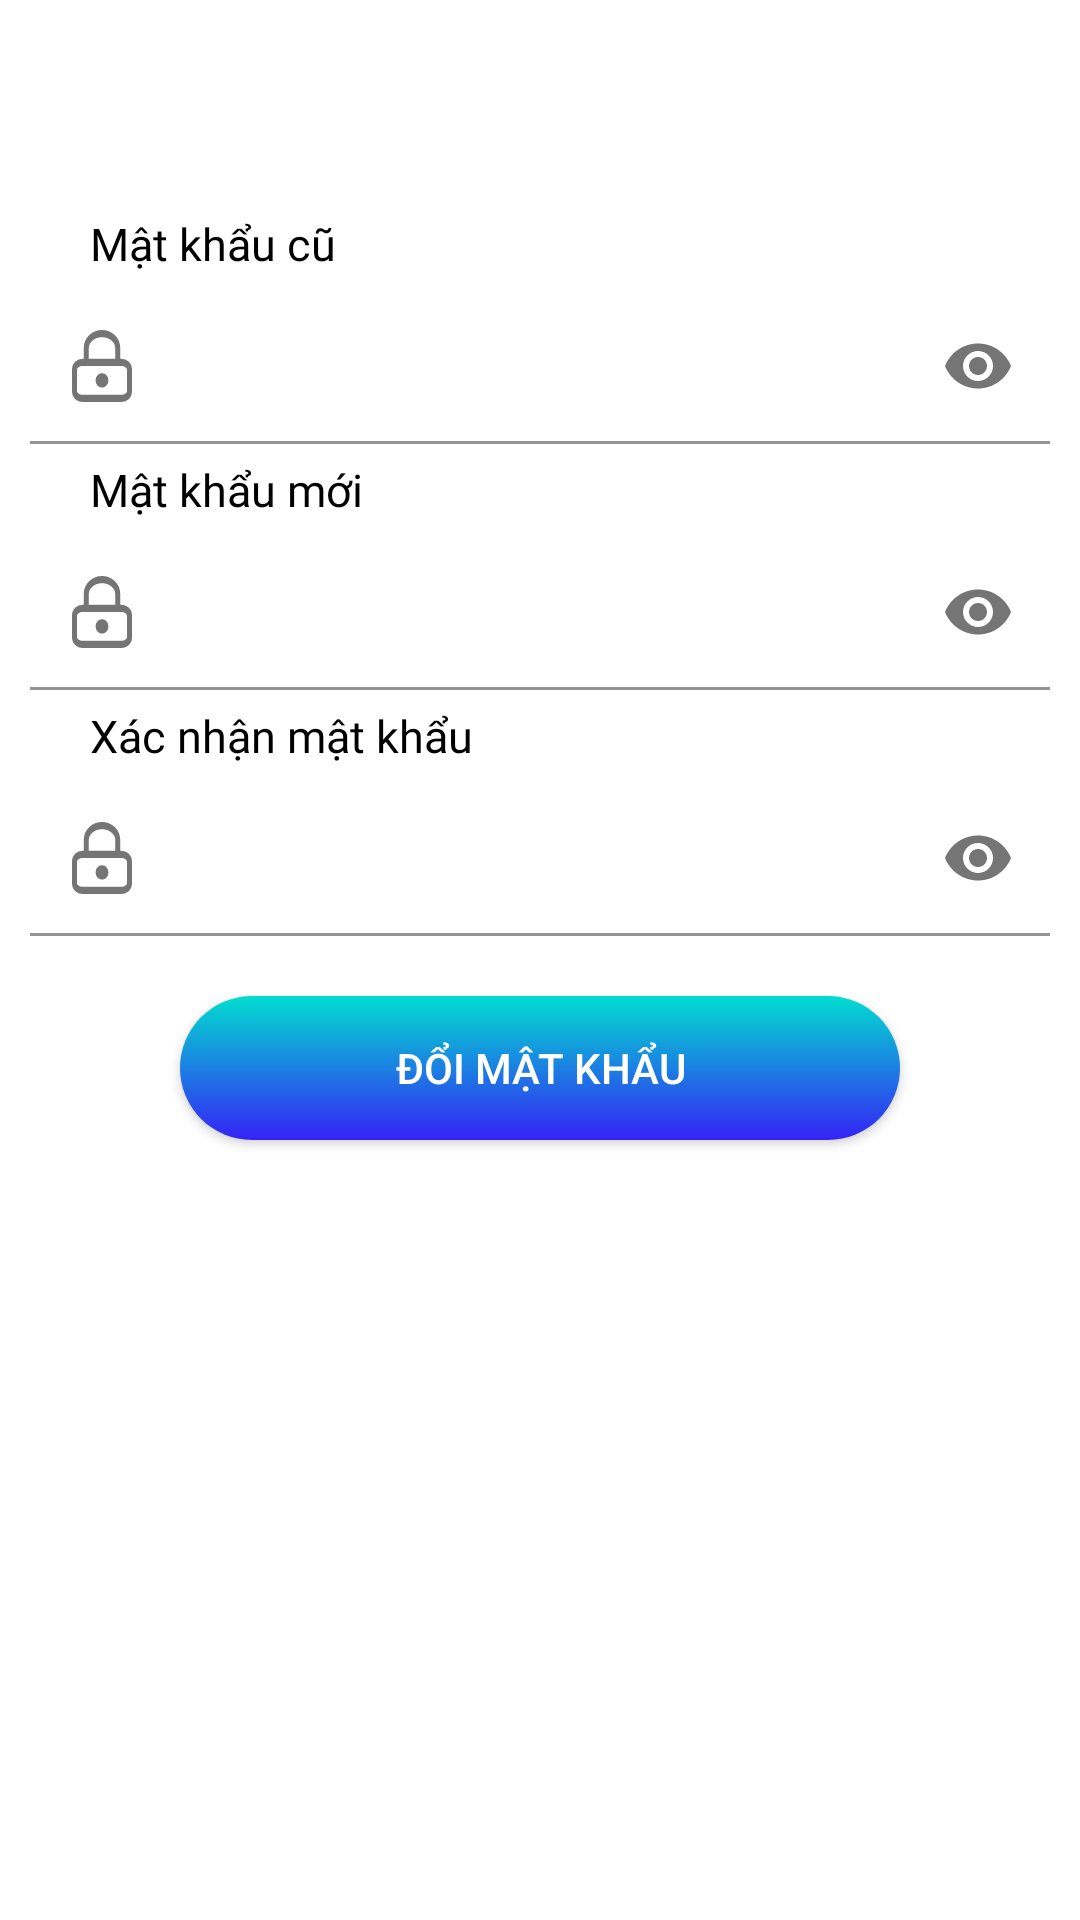

Produce the Android XML layout that renders to this screen, including the resource entries it uses.
<!-- AndroidManifest.xml: application theme Theme.LanguageAssistant -->
<!-- res/layout/activity_change_password.xml -->
<?xml version="1.0" encoding="utf-8"?>
<layout xmlns:android="http://schemas.android.com/apk/res/android"
    xmlns:tools="http://schemas.android.com/tools"
    xmlns:app="http://schemas.android.com/apk/res-auto">

    <data>

    </data>

    <androidx.constraintlayout.widget.ConstraintLayout
        android:layout_width="match_parent"
        android:layout_height="match_parent"
        tools:context=".ui.activities.SettingActivity">
        <LinearLayout
            android:layout_width="match_parent"
            android:layout_height="wrap_content"
            android:orientation="vertical"
            android:padding="10dp"
            app:layout_constraintEnd_toEndOf="parent"
            app:layout_constraintStart_toStartOf="parent"
            app:layout_constraintTop_toTopOf="parent">
            <androidx.appcompat.widget.Toolbar
                android:id="@+id/toolbar"
                android:text="@null"
                android:layout_width="match_parent"
                android:layout_height="wrap_content" />
            <TextView
                android:text="Mật khẩu cũ"
                android:textColor="@color/black"
                style="@style/CustomTextViewLabelAuth"
                />

            
            <com.google.android.material.textfield.TextInputLayout
                android:id="@+id/textlayoutOldPassword"
                android:layout_width="match_parent"
                android:layout_height="wrap_content"
                app:startIconDrawable="@drawable/ic_lock_black"
                app:endIconMode="password_toggle">

                <com.google.android.material.textfield.TextInputEditText
                    android:id="@+id/editTextOldPassword"
                    android:inputType="textPassword"
                    style="@style/CustomTextInputEditTextAuth"
                    android:textColor="@color/black"
                    android:text="" />
            </com.google.android.material.textfield.TextInputLayout>

            
            <TextView
                android:text="Mật khẩu mới"
                android:textColor="@color/black"
                style="@style/CustomTextViewLabelAuth"
                />

            
            <com.google.android.material.textfield.TextInputLayout
                android:id="@+id/textlayoutPassword"
                android:layout_width="match_parent"
                android:layout_height="wrap_content"
                app:startIconDrawable="@drawable/ic_lock_black"
                app:endIconMode="password_toggle">

                <com.google.android.material.textfield.TextInputEditText
                    android:id="@+id/editTextPassword"
                    android:inputType="textPassword"
                    style="@style/CustomTextInputEditTextAuth"
                    android:textColor="@color/black"
                    android:text="" />
            </com.google.android.material.textfield.TextInputLayout>

            
            <TextView
                android:text="Xác nhận mật khẩu"
                style="@style/CustomTextViewLabelAuth"
                android:textColor="@color/black"
                />

            
            <com.google.android.material.textfield.TextInputLayout
                android:layout_width="match_parent"
                android:id="@+id/textlayoutPasswordConfirm"
                app:startIconDrawable="@drawable/ic_lock_black"
                android:layout_height="wrap_content"
                app:endIconMode="password_toggle">

                <com.google.android.material.textfield.TextInputEditText
                    android:id="@+id/editTextConfirmPassword"
                    style="@style/CustomTextInputEditTextAuth"
                    android:inputType="textPassword"
                    android:textColor="@color/black"
                    android:text="" />
            </com.google.android.material.textfield.TextInputLayout>
            <androidx.appcompat.widget.AppCompatButton
                android:id="@+id/buttonChangePassword"
                android:layout_width="match_parent"
                android:layout_height="wrap_content"
                android:text="@string/changepassword"
                android:layout_marginHorizontal="50dp"
                android:layout_marginVertical="20dp"
                android:textColor="@color/white"
                android:background="@drawable/style_round_btn"
                />
        </LinearLayout>
    </androidx.constraintlayout.widget.ConstraintLayout>
</layout>
<!-- resources referenced by this layout -->
<resources>
  <color name="black">#FF000000</color>
  <color name="white">#FFFFFFFF</color>
  <!-- drawable ic_lock_black (drawable) -->
  <vector xmlns:android="http://schemas.android.com/apk/res/android"
      android:width="20dp"
      android:height="24dp"
      android:viewportWidth="24"
      android:viewportHeight="20">
    <path
        android:pathData="M1,11C1,10.47 1.331,9.961 1.921,9.586C2.51,9.211 3.309,9 4.143,9H19.857C20.691,9 21.49,9.211 22.08,9.586C22.669,9.961 23,10.47 23,11V17C23,17.53 22.669,18.039 22.08,18.414C21.49,18.789 20.691,19 19.857,19H4.143C3.309,19 2.51,18.789 1.921,18.414C1.331,18.039 1,17.53 1,17V11Z"
        android:strokeLineJoin="round"
        android:strokeWidth="2"
        android:fillColor="#00000000"
        android:strokeColor="#000000"
        android:strokeLineCap="round"/>
    <path
        android:pathData="M5.714,9V5C5.714,3.939 6.377,2.922 7.555,2.172C8.734,1.421 10.333,1 12,1C13.667,1 15.266,1.421 16.445,2.172C17.624,2.922 18.286,3.939 18.286,5V9M10.429,14C10.429,14.265 10.594,14.52 10.889,14.707C11.184,14.895 11.583,15 12,15C12.417,15 12.816,14.895 13.111,14.707C13.406,14.52 13.571,14.265 13.571,14C13.571,13.735 13.406,13.48 13.111,13.293C12.816,13.105 12.417,13 12,13C11.583,13 11.184,13.105 10.889,13.293C10.594,13.48 10.429,13.735 10.429,14Z"
        android:strokeLineJoin="round"
        android:strokeWidth="2"
        android:fillColor="#00000000"
        android:strokeColor="#000000"
        android:strokeLineCap="round"/>
  </vector>
  <!-- drawable style_round_btn (drawable) -->
  <?xml version="1.0" encoding="utf-8"?>
  <shape xmlns:android="http://schemas.android.com/apk/res/android">
      <gradient
          android:startColor="#02DDD0"
      android:endColor="#3423F5"
      android:angle="270"
      android:type="linear"
      />
      <corners android:radius="35dp" />
  </shape>
  <string name="changepassword">Đổi mật khẩu</string>
  <style name="CustomTextInputEditTextAuth" parent="Widget.MaterialComponents.TextInputEditText.OutlinedBox">
          <item name="android:layout_width">match_parent</item>
          <item name="android:layout_height">wrap_content</item>
          <item name="android:textColor">@color/white</item>
          <item name="android:textSize">13sp</item>
          <item name="android:fontFamily">@font/inter_regular</item>
          <item name="android:background">@drawable/style_round_edittext</item>
      </style>
  <style name="CustomTextViewLabelAuth" parent="Widget.AppCompat.TextView">
          <item name="android:layout_width">wrap_content</item>
          <item name="android:layout_height">wrap_content</item>
          <item name="android:layout_marginHorizontal">20dp</item>
          <item name="android:textColor">@color/white</item>
          <item name="android:textSize">15sp</item>
          <item name="android:fontFamily">@font/inter_semibold</item>
          <item name="android:layout_marginVertical">5dp</item>
      </style>
  <style name="Theme.LanguageAssistant" parent="Theme.MaterialComponents.Light.NoActionBar">
          
          <item name="colorPrimary">@color/purple_500</item>
          <item name="colorPrimaryVariant">@color/purple_700</item>
          <item name="colorOnPrimary">@color/white</item>
          
          <item name="colorSecondary">@color/teal_200</item>
          <item name="colorSecondaryVariant">@color/teal_700</item>
          <item name="colorOnSecondary">@color/black</item>
          
          <item name="android:statusBarColor">?attr/colorPrimaryVariant</item>
          
      </style>
  <!-- drawable style_round_edittext (drawable) -->
  <?xml version="1.0" encoding="utf-8"?>
  <shape xmlns:android="http://schemas.android.com/apk/res/android">
      <solid android:color="@color/white_200" /> 
      <corners android:radius="10dp" /> 
  </shape>
  <color name="purple_500">#FF6200EE</color>
  <color name="purple_700">#FF3700B3</color>
  <color name="teal_200">#FF03DAC5</color>
  <color name="teal_700">#FF018786</color>
  <color name="white_200">#4FFFFFFF</color>
</resources>
